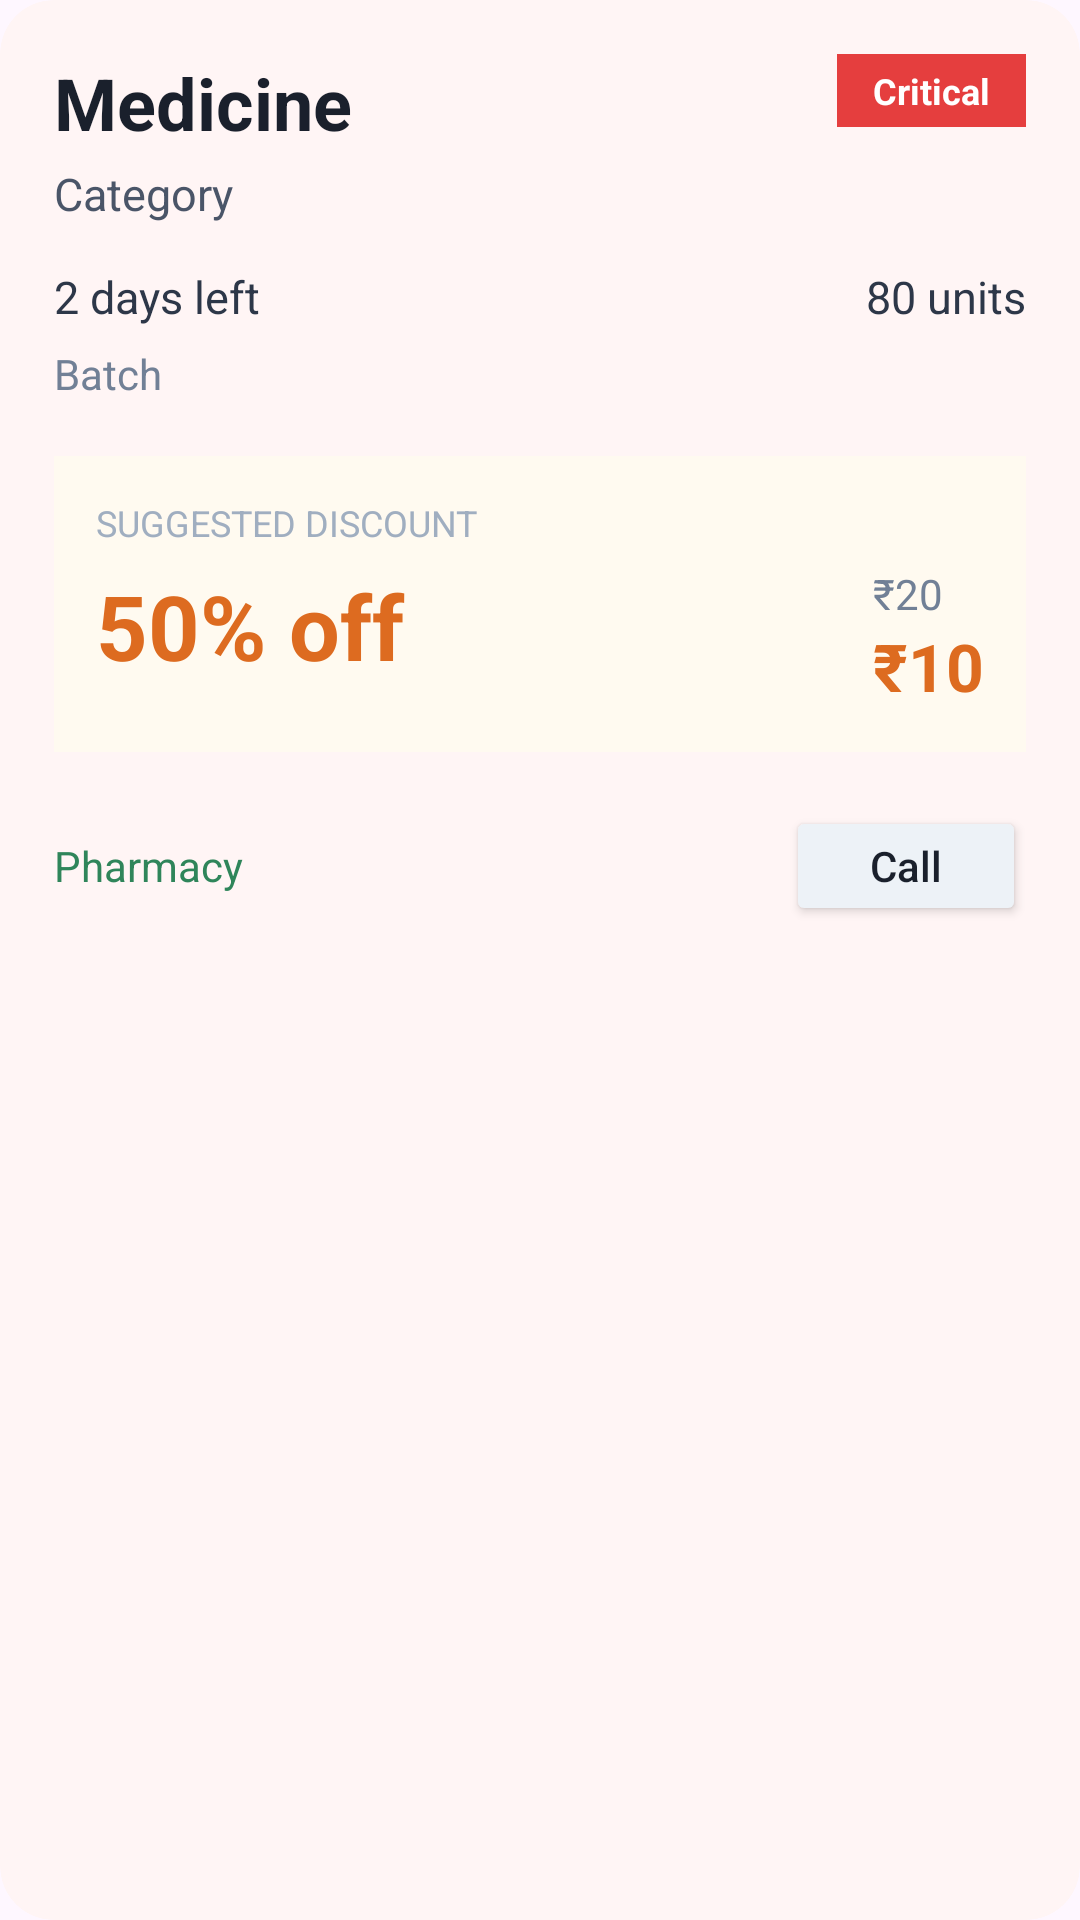

Android layout source for this screen:
<!-- AndroidManifest.xml: application theme Theme.GramaSnjeevini -->
<!-- res/layout/alert_item.xml -->
<?xml version="1.0" encoding="utf-8"?>
<androidx.cardview.widget.CardView
    xmlns:android="http://schemas.android.com/apk/res/android"
    xmlns:app="http://schemas.android.com/apk/res-auto"
    android:layout_width="match_parent"
    android:layout_height="wrap_content"
    android:layout_margin="10dp"
    app:cardCornerRadius="18dp"
    app:cardElevation="3dp"
    app:cardBackgroundColor="#FFF5F5">

    <LinearLayout
        android:layout_width="match_parent"
        android:layout_height="wrap_content"
        android:orientation="vertical"
        android:padding="18dp">

        

        <LinearLayout
            android:layout_width="match_parent"
            android:layout_height="wrap_content"
            android:orientation="horizontal">

            <LinearLayout
                android:layout_width="0dp"
                android:layout_height="wrap_content"
                android:layout_weight="1"
                android:orientation="vertical">

                <TextView
                    android:id="@+id/medicineName"
                    android:layout_width="wrap_content"
                    android:layout_height="wrap_content"
                    android:text="Medicine"
                    android:textColor="#1A202C"
                    android:textSize="24sp"
                    android:textStyle="bold"/>

                <TextView
                    android:id="@+id/category"
                    android:layout_width="wrap_content"
                    android:layout_height="wrap_content"
                    android:text="Category"
                    android:textColor="#4A5568"
                    android:textSize="15sp"
                    android:layout_marginTop="4dp"/>
            </LinearLayout>

            

            <TextView
                android:layout_width="wrap_content"
                android:layout_height="wrap_content"
                android:text="Critical"
                android:textColor="@color/card_light"
                android:textStyle="bold"
                android:textSize="12sp"
                android:paddingStart="12dp"
                android:paddingEnd="12dp"
                android:paddingTop="4dp"
                android:paddingBottom="4dp"
                android:background="#E53E3E"/>
        </LinearLayout>

        

        <LinearLayout
            android:layout_width="match_parent"
            android:layout_height="wrap_content"
            android:orientation="horizontal"
            android:layout_marginTop="14dp">

            <TextView
                android:id="@+id/daysLeft"
                android:layout_width="0dp"
                android:layout_height="wrap_content"
                android:layout_weight="1"
                android:text="2 days left"
                android:textColor="#2D3748"
                android:textSize="15sp"/>

            <TextView
                android:id="@+id/units"
                android:layout_width="wrap_content"
                android:layout_height="wrap_content"
                android:text="80 units"
                android:textColor="#2D3748"
                android:textSize="15sp"/>
        </LinearLayout>

        <TextView
            android:id="@+id/batch"
            android:layout_width="wrap_content"
            android:layout_height="wrap_content"
            android:text="Batch"
            android:textColor="#718096"
            android:textSize="14sp"
            android:layout_marginTop="6dp"/>

        

        <LinearLayout
            android:layout_width="match_parent"
            android:layout_height="wrap_content"
            android:orientation="vertical"
            android:background="#FFFAF0"
            android:padding="14dp"
            android:layout_marginTop="18dp">

            <TextView
                android:layout_width="wrap_content"
                android:layout_height="wrap_content"
                android:text="SUGGESTED DISCOUNT"
                android:textColor="#A0AEC0"
                android:textSize="12sp"/>

            <LinearLayout
                android:layout_width="match_parent"
                android:layout_height="wrap_content"
                android:orientation="horizontal"
                android:layout_marginTop="6dp">

                <TextView
                    android:layout_width="0dp"
                    android:layout_height="wrap_content"
                    android:layout_weight="1"
                    android:text="50% off"
                    android:textColor="#DD6B20"
                    android:textSize="30sp"
                    android:textStyle="bold"/>

                <LinearLayout
                    android:layout_width="wrap_content"
                    android:layout_height="wrap_content"
                    android:orientation="vertical">

                    <TextView
                        android:id="@+id/oldPrice"
                        android:layout_width="wrap_content"
                        android:layout_height="wrap_content"
                        android:text="₹20"
                        android:textColor="#718096"
                        android:textSize="14sp"/>

                    <TextView
                        android:id="@+id/newPrice"
                        android:layout_width="wrap_content"
                        android:layout_height="wrap_content"
                        android:text="₹10"
                        android:textColor="#DD6B20"
                        android:textStyle="bold"
                        android:textSize="22sp"/>
                </LinearLayout>
            </LinearLayout>
        </LinearLayout>

        

        <LinearLayout
            android:layout_width="match_parent"
            android:layout_height="wrap_content"
            android:orientation="horizontal"
            android:gravity="center_vertical"
            android:layout_marginTop="18dp">

            <TextView
                android:id="@+id/pharmacy"
                android:layout_width="0dp"
                android:layout_height="wrap_content"
                android:layout_weight="1"
                android:text="Pharmacy"
                android:textColor="#2F855A"
                android:textSize="14sp"/>

            <Button
                android:layout_width="80dp"
                android:layout_height="40dp"
                android:text="Call"
                android:textAllCaps="false"
                android:textColor="@color/text_light"
                android:backgroundTint="#EDF2F7"/>
        </LinearLayout>

    </LinearLayout>

</androidx.cardview.widget.CardView>
<!-- resources referenced by this layout -->
<resources>
  <color name="card_light">#FFFFFF</color>
  <color name="text_light">#1A202C</color>
  <style name="Theme.GramaSnjeevini" parent="Theme.Material3.DayNight.NoActionBar">
  
          <item name="android:statusBarColor">@android:color/transparent</item>
  
      </style>
</resources>
